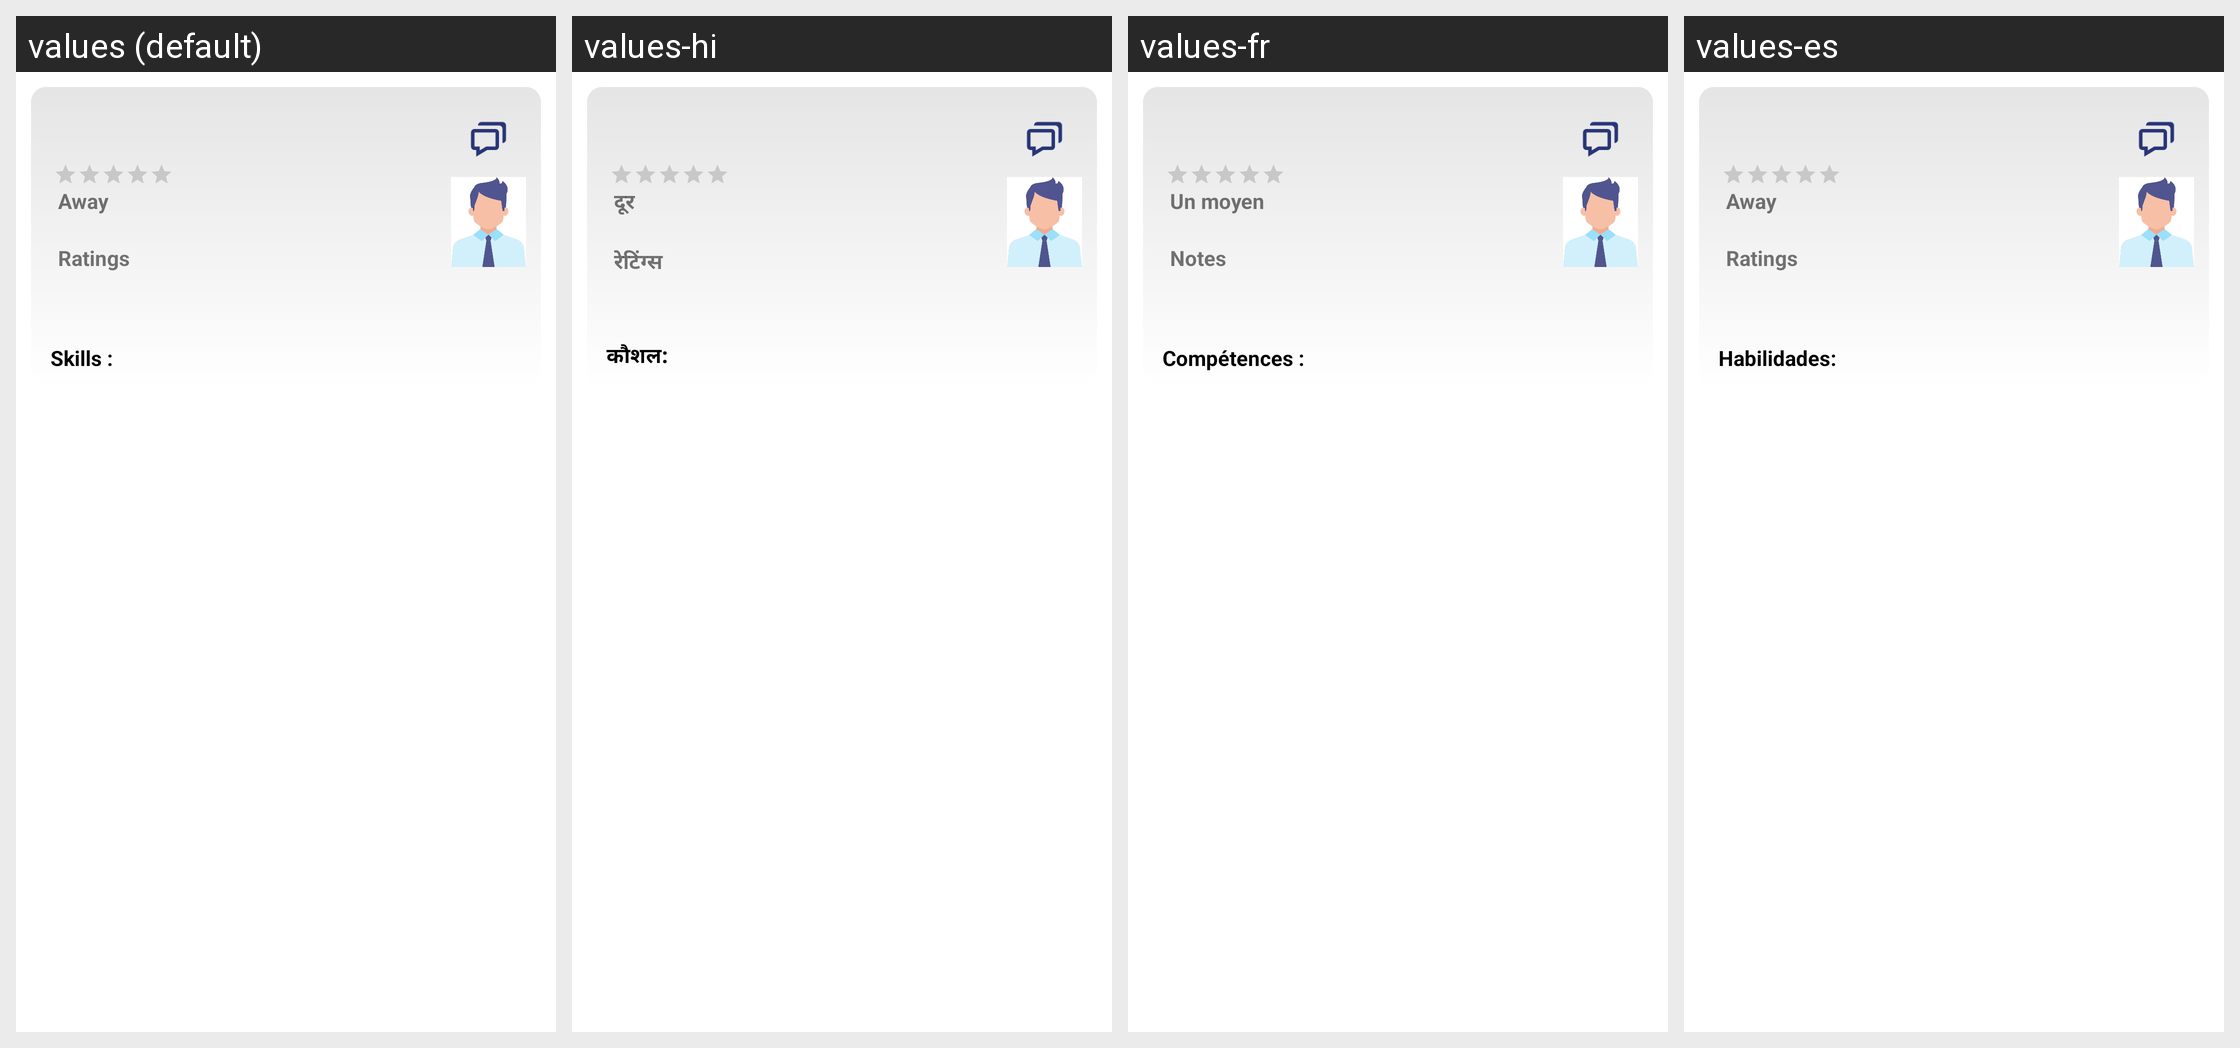

Locale-by-locale string values for the Android screen shown in this grid:
Android screen res/layout/activity_home_layout.xml rendered under 4 locales, left to right: values (default), values-hi, values-fr, values-es. Device: Nexus 5 (rendered at 1080×1920; each locale shown at half size, 540×960, under a caption strip naming it); theme Theme.Skils.
Other locales in the repository, not shown: values-ar, values-ml, values-ta.
Strings drawn on this screen, with the default value and each locale's value (text and hints the layout hard-codes, and strings that could not be matched under every locale, appear in the picture but are not listed):

away
  values: Away
  values-hi: दूर
  values-fr: Un moyen
  values-es: Away

ratings
  values: Ratings
  values-hi: रेटिंग्स
  values-fr: Notes
  values-es: Ratings

skills
  values: Skills :
  values-hi: कौशल:
  values-fr: Compétences :
  values-es: Habilidades:
